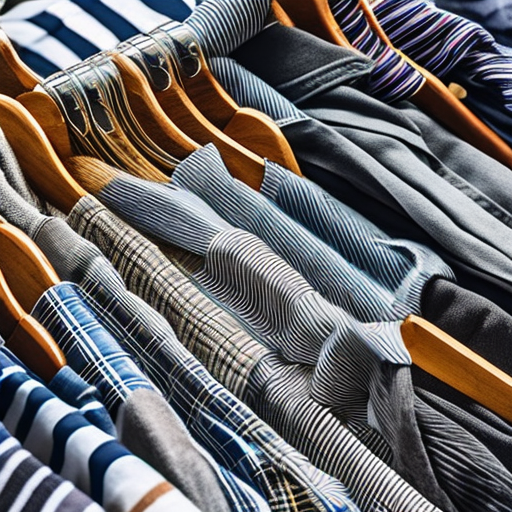
Generation parameters embedded in this image by AUTOMATIC1111 Stable Diffusion web UI or a fork of it (Forge, ...) (PNG 'parameters' text chunk):
clothing
Negative prompt: (worst quality, low quality:1.4), (bad_prompt:0.8), text, easynegative
Steps: 50, Sampler: DDIM, CFG scale: 10, Seed: 954423735, Size: 512x512, Model hash: cc6cb27103, Model: models_v1-5-pruned-emaonly